4-way image classification set "images" from GitHub (mgatlin3-gtri/FT); label vocabulary: diarrhea, farts, pee, poop.

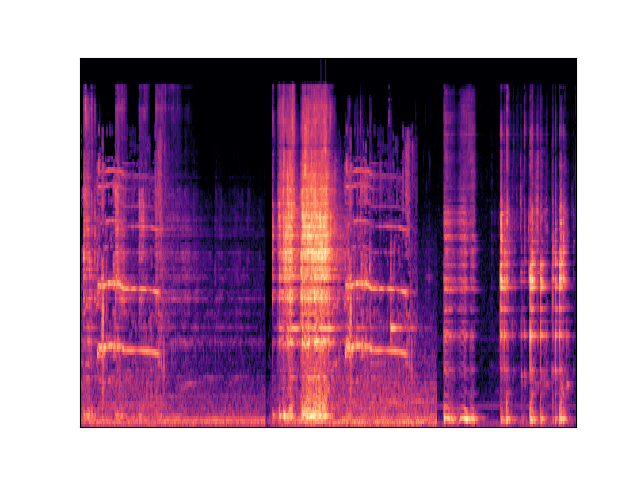
Label: diarrhea

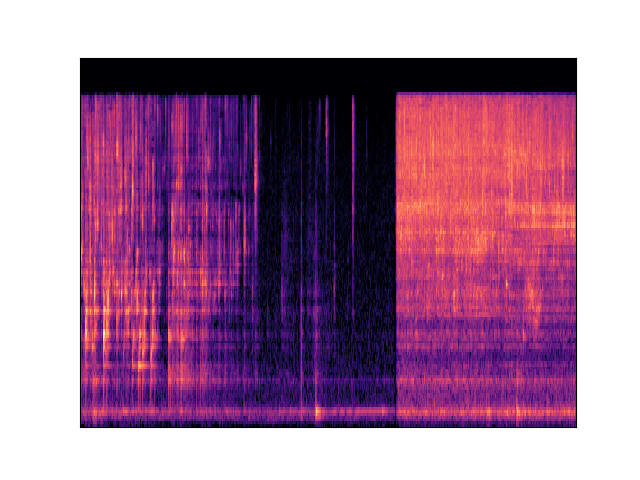
Label: pee

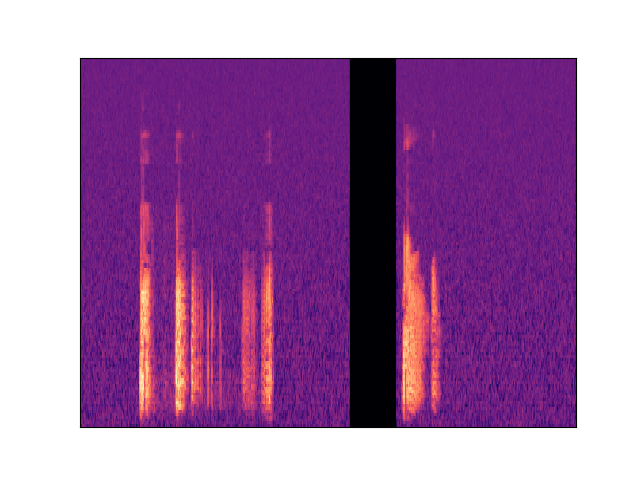
Label: farts

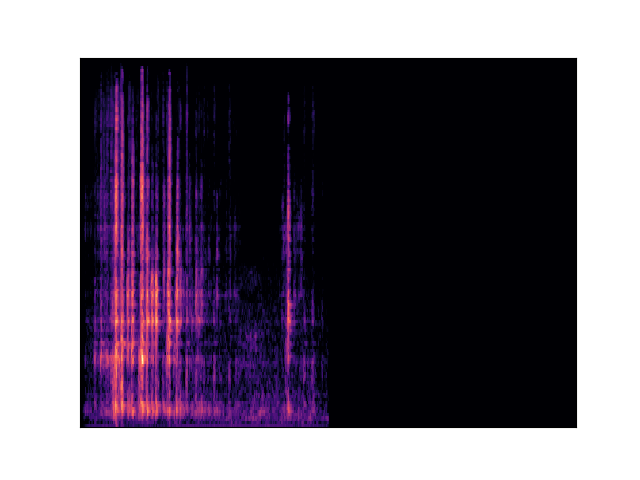
Label: poop

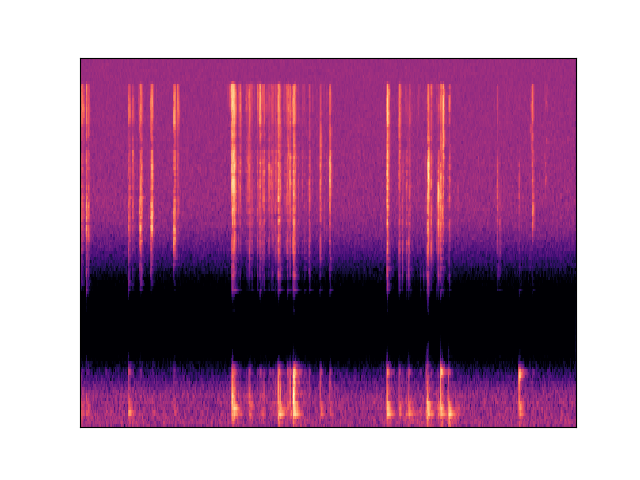
Label: diarrhea

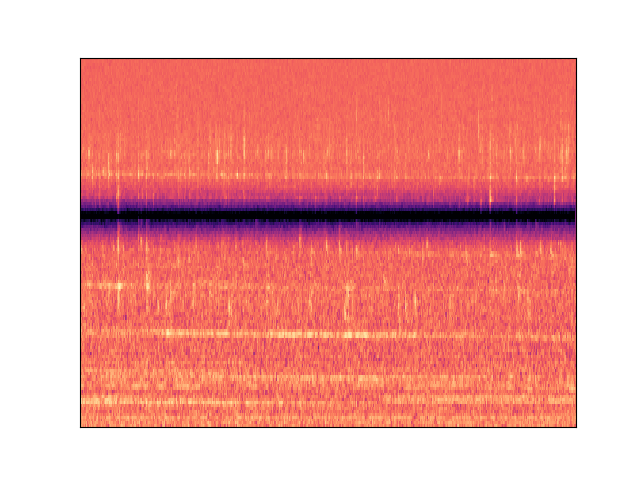
Label: pee
